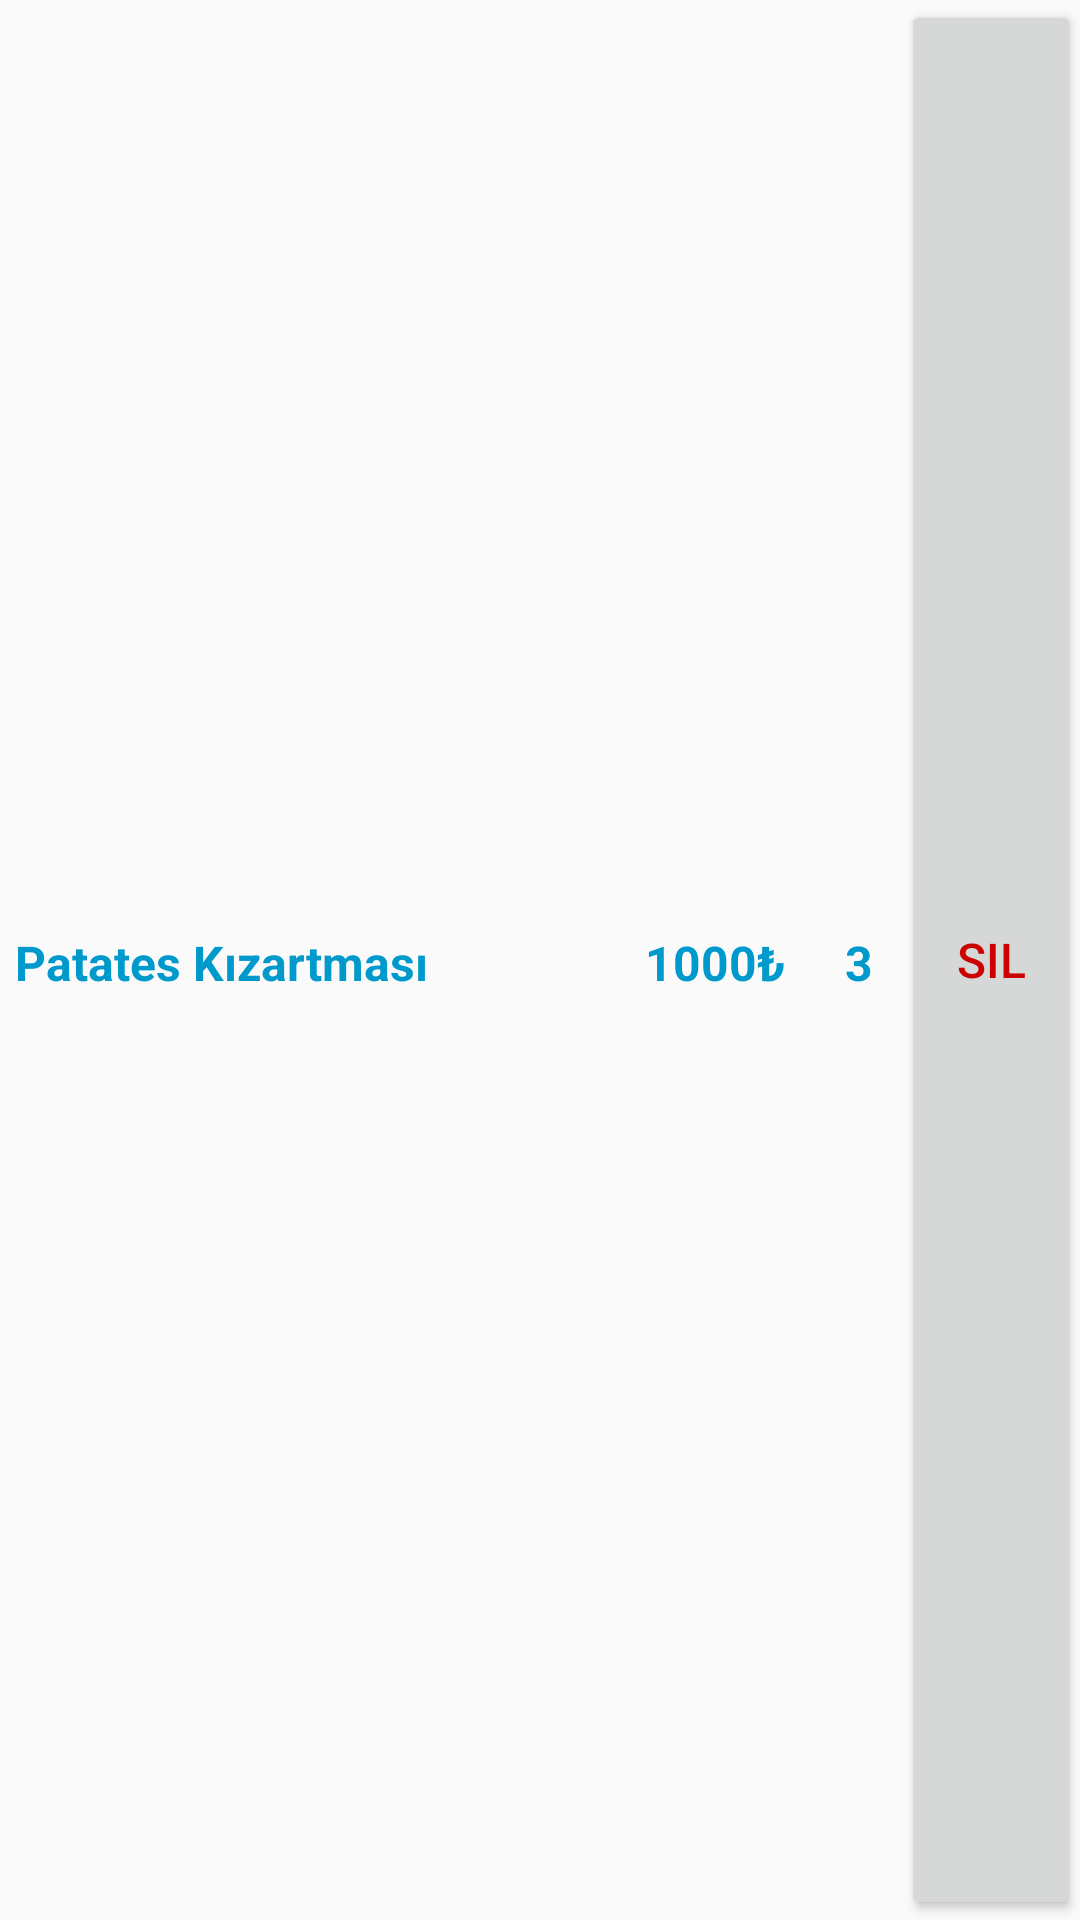

Reconstruct the res/layout file that produces this screen, plus the resources it refers to.
<!-- AndroidManifest.xml: application theme Theme.AppCompat.DayNight.NoActionBar -->
<!-- res/layout/product_send_list_view.xml -->
<?xml version="1.0" encoding="utf-8"?>
<LinearLayout
    android:id="@+id/product_linear"
    xmlns:android="http://schemas.android.com/apk/res/android"
    xmlns:tools="http://schemas.android.com/tools"
    android:layout_width="match_parent"
    android:layout_height="wrap_content"
    android:orientation="horizontal"
    tools:ignore="UselessParent"
    >




    <TextView
        android:id="@+id/tv_lv_send_product_name"
        android:layout_width="match_parent"
        android:layout_height="match_parent"
        android:text="Patates Kızartması"
        android:textColor="@android:color/holo_blue_dark"
        android:textSize="16dp"
        tools:ignore="RtlHardcoded"
        android:paddingTop="2dp"
        android:textStyle="bold"
        android:paddingStart="5dp"
        android:gravity="center|left"
        android:layout_weight="1"
        />
    <TextView
        android:id="@+id/tv_send_product_price"
        android:layout_width="match_parent"
        android:layout_height="match_parent"
        android:text="1000₺"
        android:textColor="@android:color/holo_blue_dark"
        android:textSize="16dp"
        tools:ignore="RtlHardcoded"
        android:paddingTop="2dp"
        android:textStyle="bold"
        android:paddingStart="5dp"
        android:gravity="center"
        android:layout_weight="1.9"
        />

    <TextView
        android:id="@+id/tv_product_count"
        android:layout_width="match_parent"
        android:layout_height="match_parent"
        android:text="3"
        android:textColor="@android:color/holo_blue_dark"
        android:textSize="16dp"
        tools:ignore="RtlHardcoded"
        android:paddingTop="2dp"
        android:textStyle="bold"
        android:paddingStart="5dp"
        android:gravity="center"
        android:layout_weight="2.1"
        />

    <Button
        android:id="@+id/tv_product_price"
        android:layout_width="60dp"
        android:layout_height="match_parent"
        android:textColor="@android:color/holo_red_dark"
        android:textSize="16dp"
        tools:ignore="RtlHardcoded"
        android:gravity="center"
        android:text="Sil"
        android:layout_weight="0"
        />
</LinearLayout>
<!-- resources referenced by this layout -->
<resources>

</resources>
